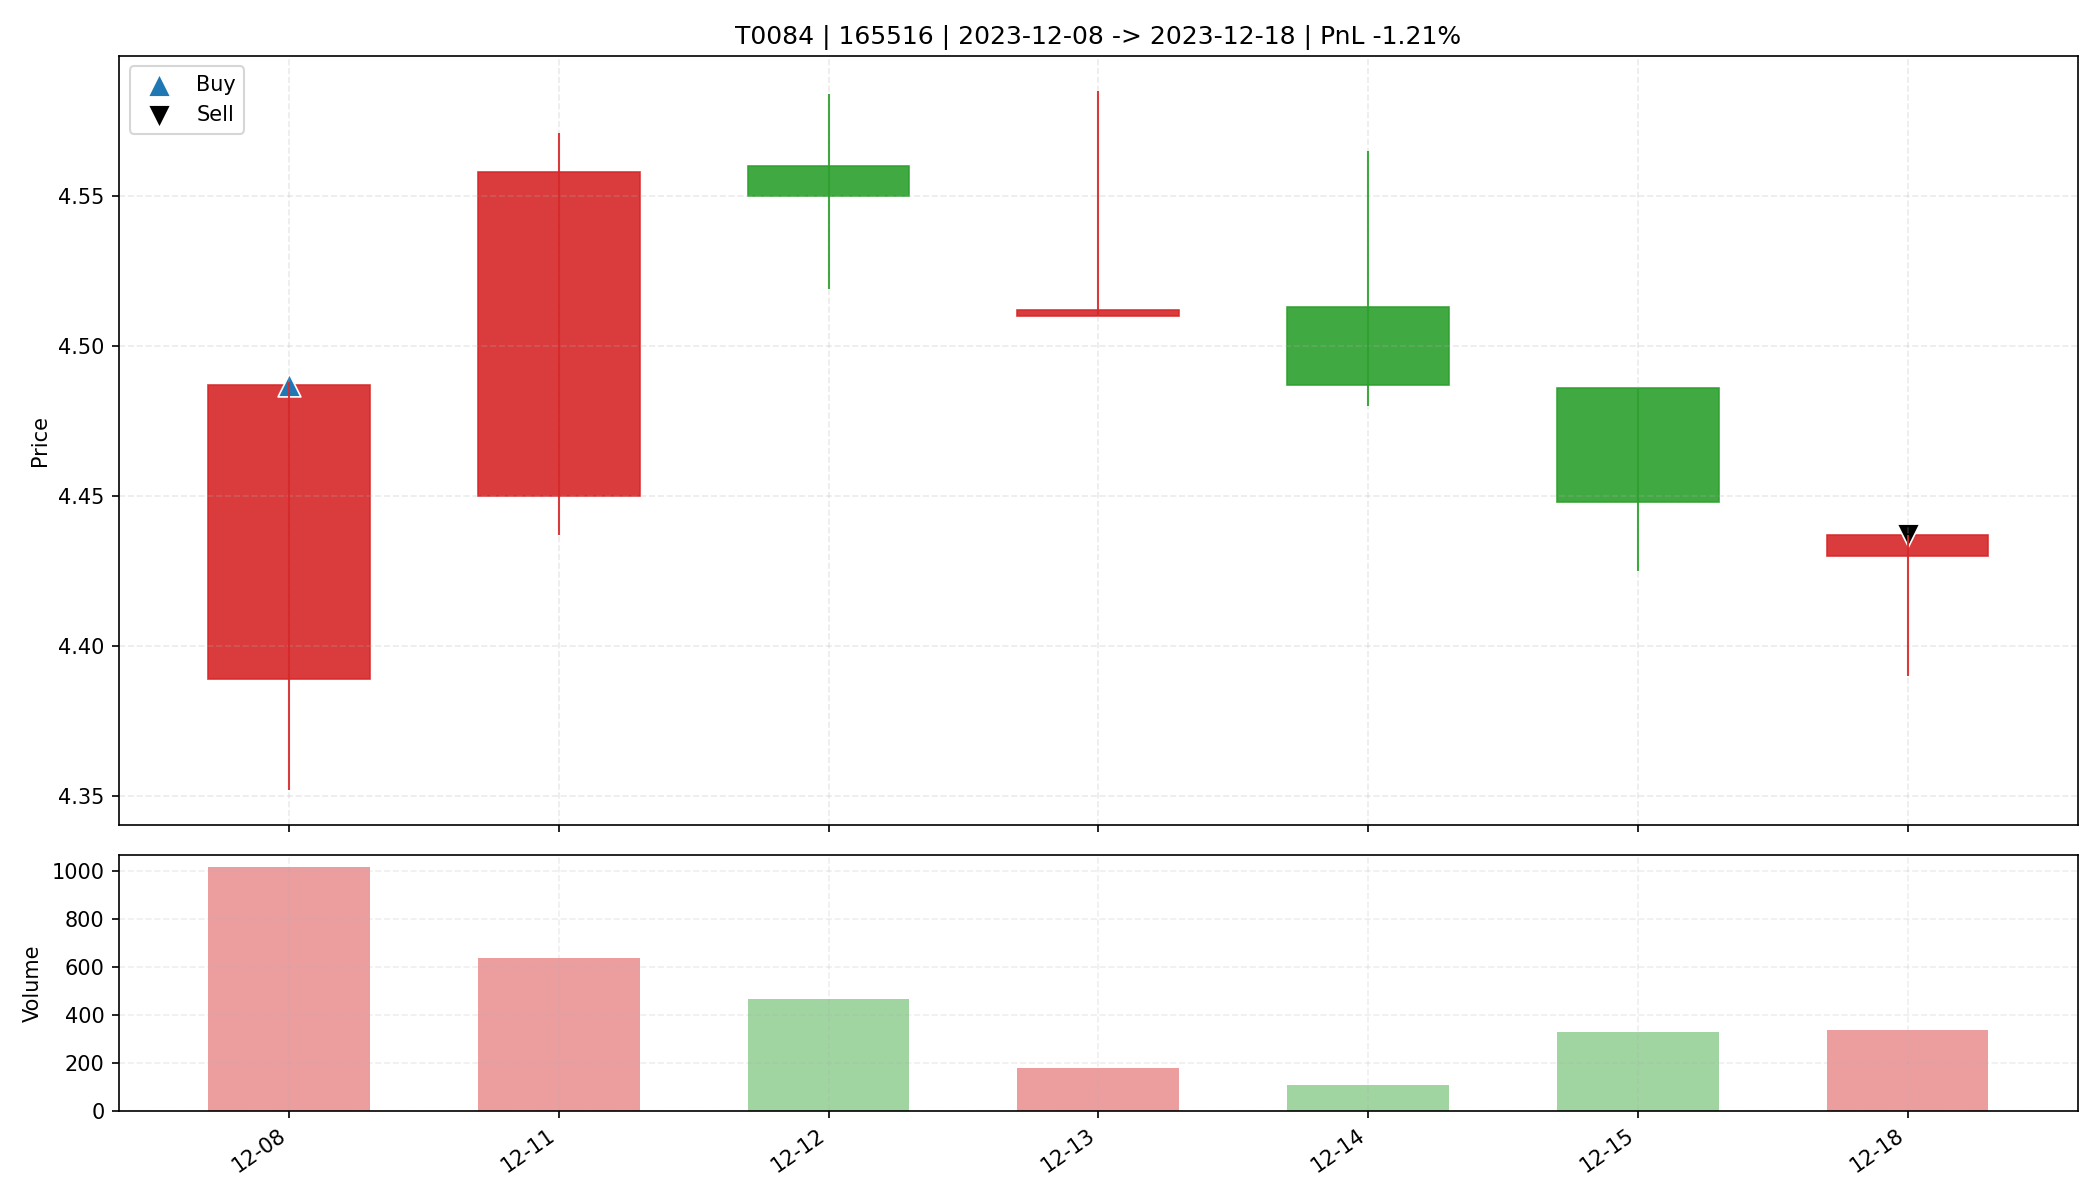

Source data for this figure (header and first rows):
date, open, high, low, close, amount, volume, trade_id, code, buy_date, sell_date, buy_price, sell_price, matched_shares, buy_reason, sell_reason, sell_profit_pct, sell_hold_days, is_buy_day, is_sell_day, holding_day_index
2023-12-08, 4.389, 4.488, 4.352, 4.487, 449944, 1015, T0084, 165516, 2023-12-08, 2023-12-18, 4.487, 4.437, 7300, 前10日振幅4.4%, 阳线涨幅2.2%, 突破均线, 放量2.1倍(温和+爆发…, 跌破MA10, -1.213, 6.0, True, False, 0
2023-12-11, 4.45, 4.571, 4.437, 4.558, 288381, 637.7, T0084, 165516, 2023-12-08, 2023-12-18, 4.487, 4.437, 7300, 前10日振幅4.4%, 阳线涨幅2.2%, 突破均线, 放量2.1倍(温和+爆发…, 跌破MA10, -1.213, 6.0, False, False, 1
2023-12-12, 4.56, 4.584, 4.519, 4.55, 211231, 464.0, T0084, 165516, 2023-12-08, 2023-12-18, 4.487, 4.437, 7300, 前10日振幅4.4%, 阳线涨幅2.2%, 突破均线, 放量2.1倍(温和+爆发…, 跌破MA10, -1.213, 6.0, False, False, 2
2023-12-13, 4.51, 4.585, 4.51, 4.512, 80606, 178.0, T0084, 165516, 2023-12-08, 2023-12-18, 4.487, 4.437, 7300, 前10日振幅4.4%, 阳线涨幅2.2%, 突破均线, 放量2.1倍(温和+爆发…, 跌破MA10, -1.213, 6.0, False, False, 3
2023-12-14, 4.513, 4.565, 4.48, 4.487, 49398, 110.0, T0084, 165516, 2023-12-08, 2023-12-18, 4.487, 4.437, 7300, 前10日振幅4.4%, 阳线涨幅2.2%, 突破均线, 放量2.1倍(温和+爆发…, 跌破MA10, -1.213, 6.0, False, False, 4
2023-12-15, 4.486, 4.486, 4.425, 4.448, 147152, 329.6, T0084, 165516, 2023-12-08, 2023-12-18, 4.487, 4.437, 7300, 前10日振幅4.4%, 阳线涨幅2.2%, 突破均线, 放量2.1倍(温和+爆发…, 跌破MA10, -1.213, 6.0, False, False, 5
2023-12-18, 4.43, 4.437, 4.39, 4.437, 149525, 339.0, T0084, 165516, 2023-12-08, 2023-12-18, 4.487, 4.437, 7300, 前10日振幅4.4%, 阳线涨幅2.2%, 突破均线, 放量2.1倍(温和+爆发…, 跌破MA10, -1.213, 6.0, False, True, 6
